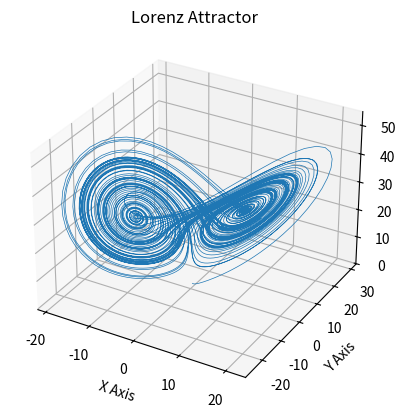
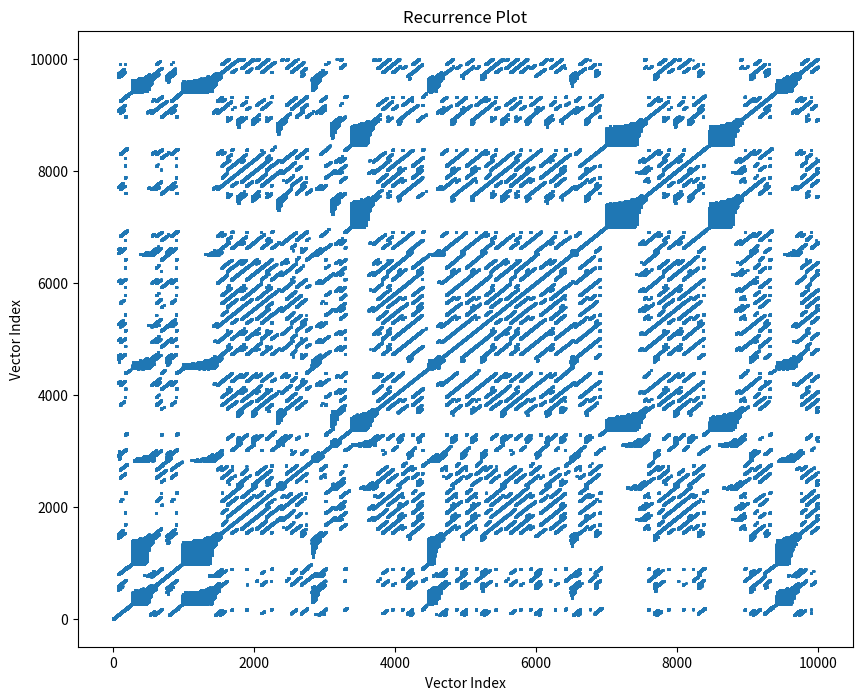

These charts were generated, in order, by the following Python code:
# Source for lorenz system: https://matplotlib.org/stable/gallery/mplot3d/lorenz_attractor.html

import matplotlib.pyplot as plt
import numpy as np
from scipy.spatial.distance import pdist, squareform


def lorenz(xyz, *, s=10, r=28, b=2.667):
    """
    Parameters
    ----------
    xyz : array-like, shape (3,)
       Point of interest in three-dimensional space.
    s, r, b : float
       Parameters defining the Lorenz attractor.

    Returns
    -------
    xyz_dot : array, shape (3,)
       Values of the Lorenz attractor's partial derivatives at *xyz*.
    """
    x, y, z = xyz
    x_dot = s*(y - x)
    y_dot = r*x - y - x*z
    z_dot = x*y - b*z
    return np.array([x_dot, y_dot, z_dot])

def get_xyzs_lorenz():
    dt = 0.01
    num_steps = 10000

    xyzs = np.empty((num_steps + 1, 3))  # Need one more for the initial values
    xyzs[0] = (0., 1., 1.05)  # Set initial values
    # Step through "time", calculating the partial derivatives at the current point
    # and using them to estimate the next point
    for i in range(num_steps):
        xyzs[i + 1] = xyzs[i] + lorenz(xyzs[i]) * dt

    # Plot
    ax = plt.figure().add_subplot(projection='3d')

    ax.plot(*xyzs.T, lw=0.5)
    ax.set_xlabel("X Axis")
    ax.set_ylabel("Y Axis")
    ax.set_zlabel("Z Axis")
    ax.set_title("Lorenz Attractor")

    plt.show()

    return(xyzs)

xyzs = get_xyzs_lorenz()

num_vectors = np.shape(xyzs)[0]
D = squareform(pdist(xyzs, metric='euclidean'))

epsilon = 3

# Find points of recurrence
hit = np.argwhere(D < epsilon)

# Extract x and y coordinates of points of recurrence
x_rec, y_rec = hit[:, 0], hit[:, 1]

# Plot the distance matrix D
plt.figure(figsize=(10, 8))
plt.imshow(D, origin='lower', cmap='hot', interpolation='nearest')
plt.colorbar()
plt.title('Distance Matrix')
plt.xlabel('Vector Index')
plt.ylabel('Vector Index')
plt.show()

# Plot points of recurrence
plt.figure(figsize=(10, 8))
plt.scatter(x_rec, y_rec, s=1)
plt.title('Recurrence Plot')
plt.xlabel('Vector Index')
plt.ylabel('Vector Index')
plt.show()





